Run: headless pygame with SDL's dummy video driver; simulated clock (each Clock.tick advances the game by its frame time, no real sleeping); random seed 0; keys injected as events and as key.get_pressed() state; no mouse input.
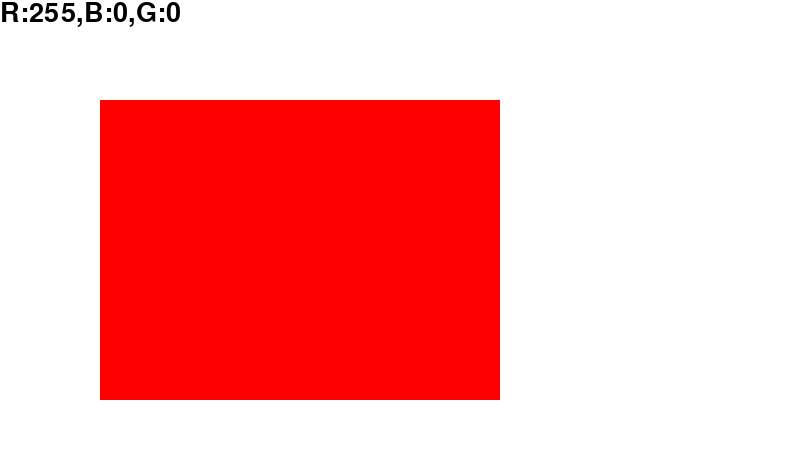
Frame 1 of 4 · flips 1–60 · no input
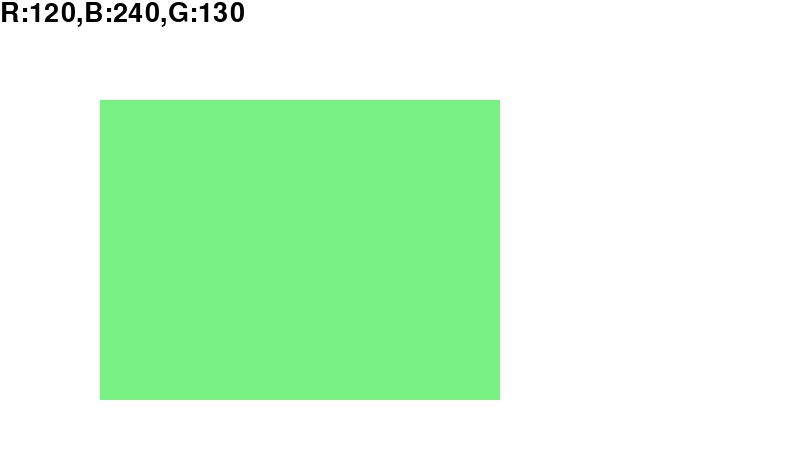
Frame 2 of 4 · flips 61–180 · tapped SPACE, RETURN · held RIGHT (→), D
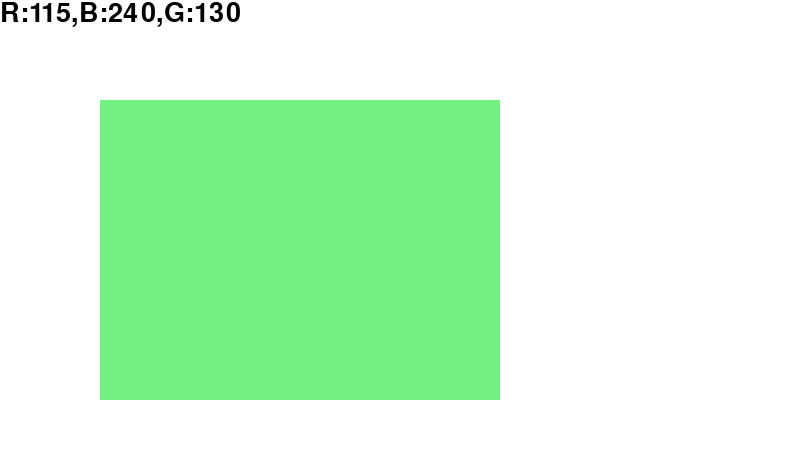
Frame 3 of 4 · flips 181–300 · held DOWN (↓), S
Frame 4 of 4 · flips 301–420 · held LEFT (←), A, UP (↑), W · screen same as frame 2, image omitted

The pygame program that drew these frames:

import pygame, sys
from random import randint as ri


def main():
    pygame.init()
    pygame.display.set_caption("遊戲4.0")
    screen = pygame.display.set_mode((800, 450))
    clock = pygame.time.Clock()
    font = pygame.font.Font(None, 40)
    r = 255
    b = 0
    g = 0

    while True:
        screen.fill((255, 255, 255))

        for event in pygame.event.get():
            if event.type == pygame.QUIT:
                pygame.quit()
                sys.exit()
            if event.type == pygame.KEYDOWN:
                if event.key == pygame.K_w:
                    r += 5
                    r = (255, r)[r < 255]
                elif event.key == pygame.K_s:
                    r -= 5
                    r = (0, r)[r > 0]
                elif event.key == pygame.K_e:
                    b += 5
                    b = (255, b)[b < 255]
                elif event.key == pygame.K_d:
                    b -= 5
                    b = (0, b)[b > 0]
                elif event.key == pygame.K_r:
                    g += 5
                    g = (255, g)[g < 255]
                elif event.key == pygame.K_f:
                    g -= 5
                    g = (0, g)[g > 0]
                elif event.key == pygame.K_SPACE:
                    r = ri(0, 51) * 5
                    b = ri(0, 51) * 5
                    g = ri(0, 51) * 5

        txt = font.render(f"R:{r},B:{b},G:{g}", True, (0, 0, 0))
        pygame.draw.rect(screen, (r, b, g), (100, 100, 400, 300), 0)
        screen.blit(txt, [0, 0])
        pygame.display.update()
        clock.tick(10)


if __name__ == "__main__":
    main()
